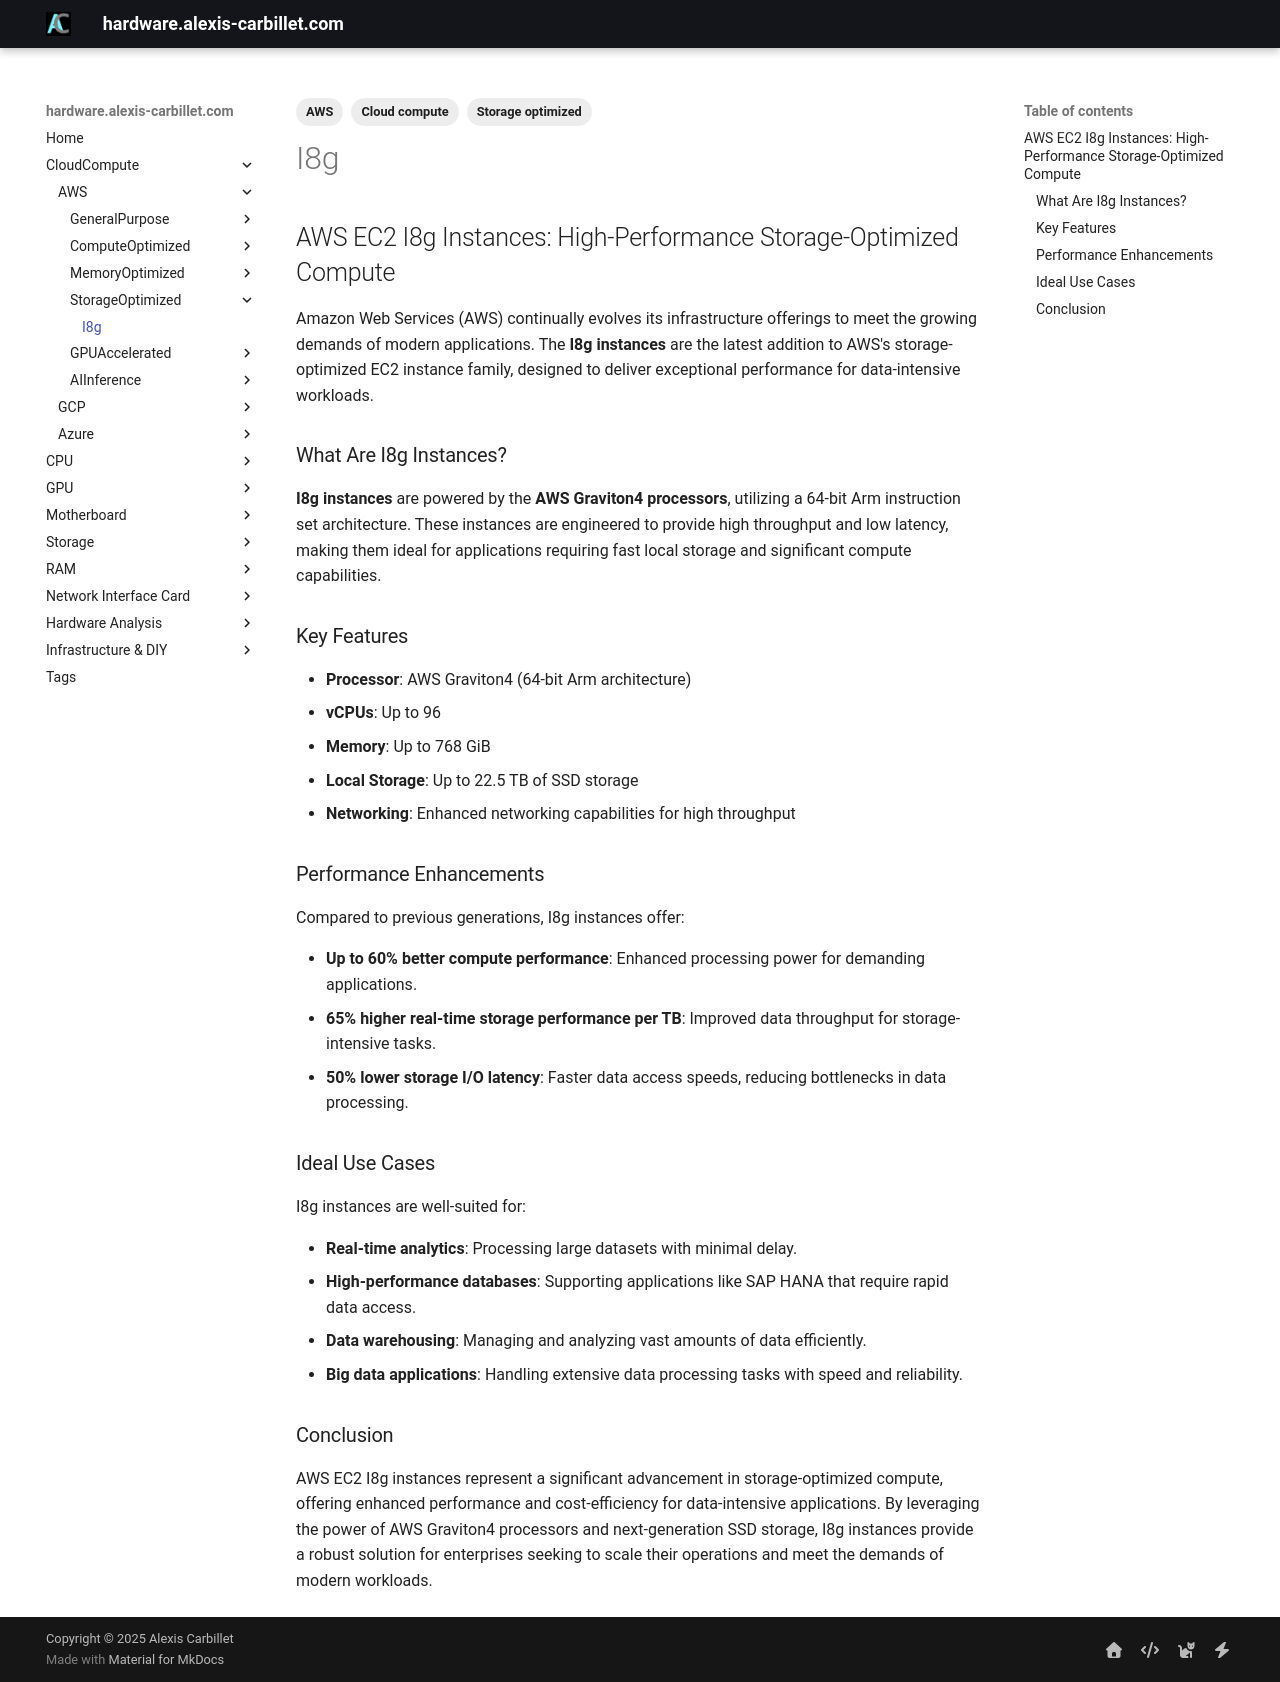

repository: alexiscarbillet/serverhub · page: CloudCompute/AWS/StorageOptimized/I8g/index.html · generator: mkdocs

---
tags:
  - Cloud compute
  - AWS
  - Storage optimized
---

## AWS EC2 I8g Instances: High-Performance Storage-Optimized Compute

Amazon Web Services (AWS) continually evolves its infrastructure offerings to meet the growing demands of modern applications. The **I8g instances** are the latest addition to AWS's storage-optimized EC2 instance family, designed to deliver exceptional performance for data-intensive workloads.

### What Are I8g Instances?

**I8g instances** are powered by the **AWS Graviton4 processors**, utilizing a 64-bit Arm instruction set architecture. These instances are engineered to provide high throughput and low latency, making them ideal for applications requiring fast local storage and significant compute capabilities.

### Key Features

* **Processor**: AWS Graviton4 (64-bit Arm architecture)
* **vCPUs**: Up to 96
* **Memory**: Up to 768 GiB
* **Local Storage**: Up to 22.5 TB of SSD storage
* **Networking**: Enhanced networking capabilities for high throughput

### Performance Enhancements

Compared to previous generations, I8g instances offer:

* **Up to 60% better compute performance**: Enhanced processing power for demanding applications.
* **65% higher real-time storage performance per TB**: Improved data throughput for storage-intensive tasks.
* **50% lower storage I/O latency**: Faster data access speeds, reducing bottlenecks in data processing.

### Ideal Use Cases

I8g instances are well-suited for:

* **Real-time analytics**: Processing large datasets with minimal delay.
* **High-performance databases**: Supporting applications like SAP HANA that require rapid data access.
* **Data warehousing**: Managing and analyzing vast amounts of data efficiently.
* **Big data applications**: Handling extensive data processing tasks with speed and reliability.

### Conclusion

AWS EC2 I8g instances represent a significant advancement in storage-optimized compute, offering enhanced performance and cost-efficiency for data-intensive applications. By leveraging the power of AWS Graviton4 processors and next-generation SSD storage, I8g instances provide a robust solution for enterprises seeking to scale their operations and meet the demands of modern workloads.
